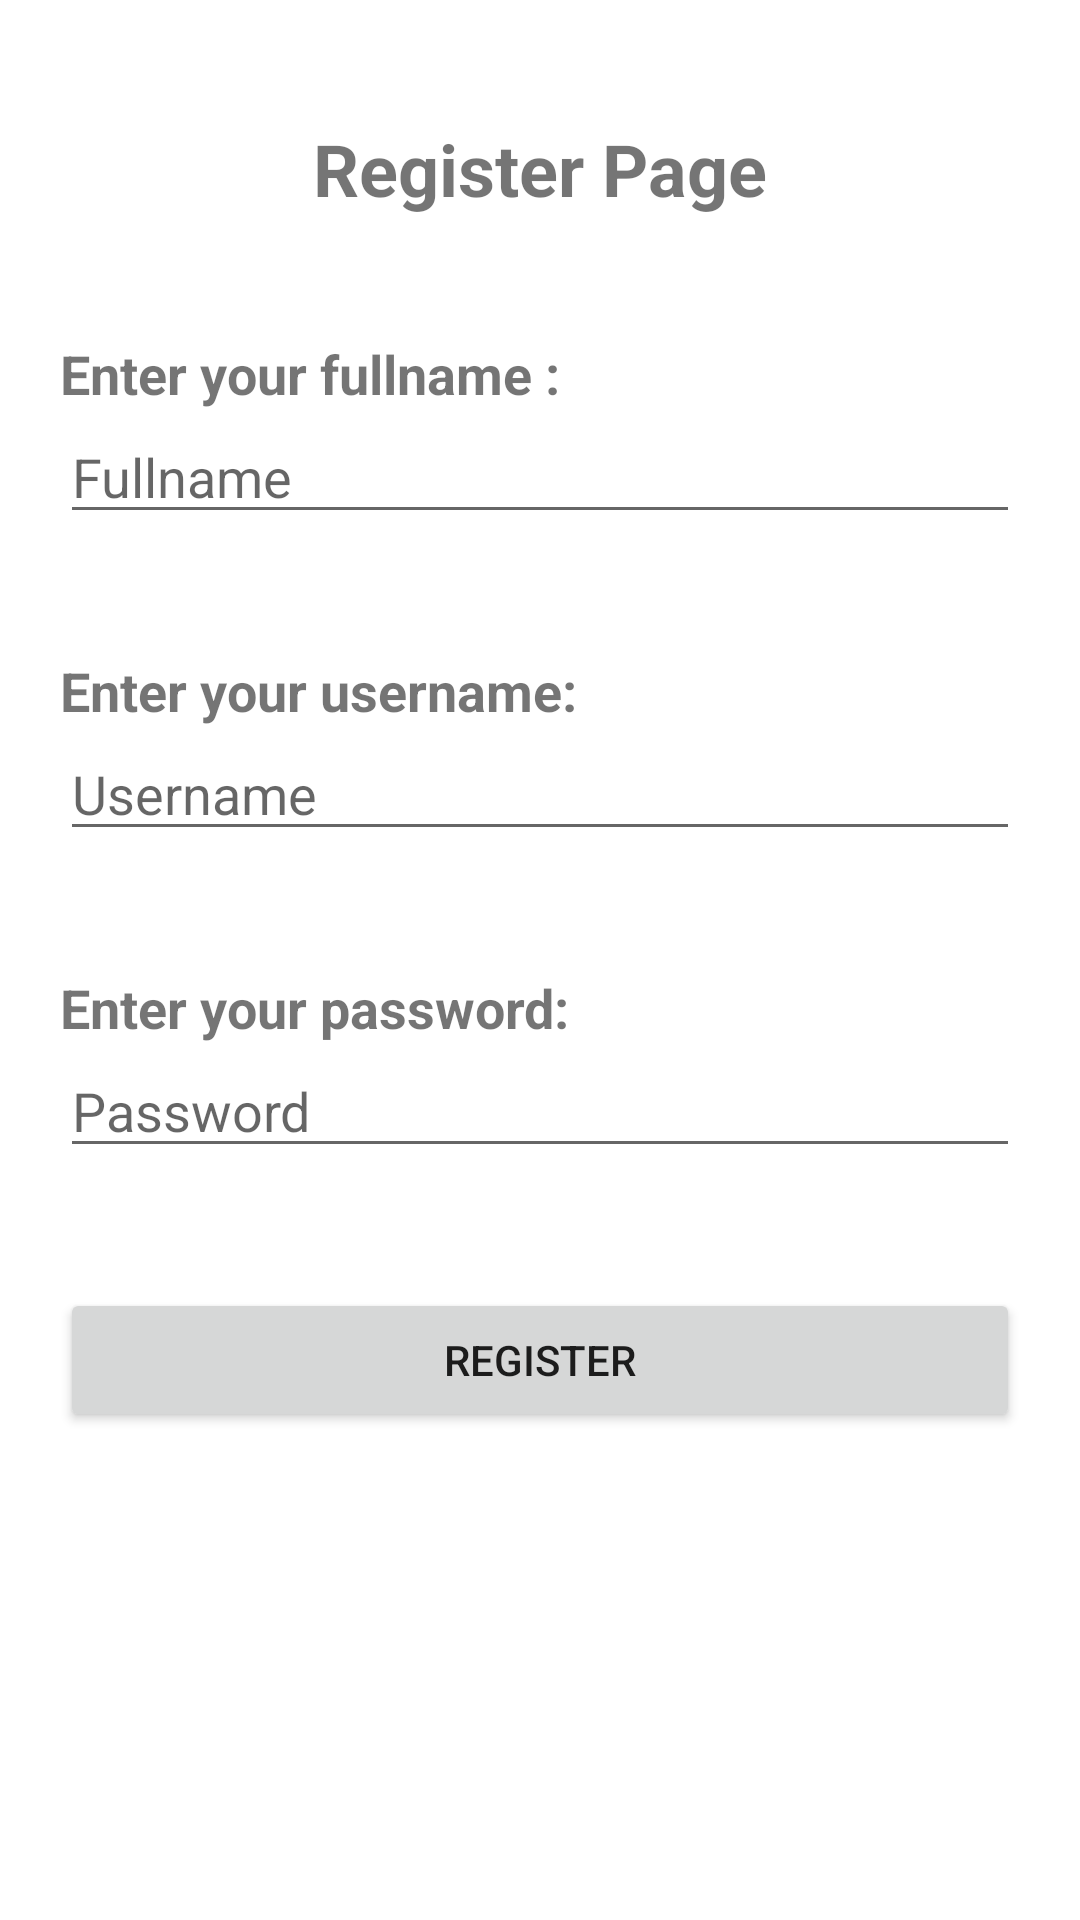

Android layout source for this screen:
<!-- AndroidManifest.xml: application theme Theme.AndroidProject -->
<!-- res/layout/activity_register.xml -->
<?xml version="1.0" encoding="utf-8"?>
<RelativeLayout xmlns:android="http://schemas.android.com/apk/res/android"
    xmlns:tools="http://schemas.android.com/tools"
    android:id="@+id/register_layout"
    android:layout_width="match_parent"
    android:layout_height="match_parent"
    tools:context=".view.RegisterActivity">
    <TextView
        android:id="@+id/register_page_title"
        android:layout_width="wrap_content"
        android:layout_height="wrap_content"
        android:layout_centerHorizontal="true"
        android:layout_marginTop="40dp"
        android:text="Register Page"
        android:textSize="24sp"
        android:textStyle="bold" />

    <TextView
        android:id="@+id/fullname_label"
        android:layout_width="wrap_content"
        android:layout_height="wrap_content"
        android:layout_below="@id/register_page_title"
        android:layout_marginLeft="20dp"
        android:layout_marginTop="40dp"
        android:text="Enter your fullname :"
        android:textSize="18sp"
        android:textStyle="bold" />

    <EditText
        android:id="@+id/fullname_input"
        android:layout_width="match_parent"
        android:layout_height="wrap_content"
        android:layout_below="@id/fullname_label"
        android:layout_marginLeft="20dp"
        android:layout_marginRight="20dp"
        android:hint="Fullname" />

    <TextView
        android:id="@+id/username_label"
        android:layout_width="wrap_content"
        android:layout_height="wrap_content"
        android:layout_below="@id/fullname_input"
        android:layout_marginLeft="20dp"
        android:layout_marginTop="40dp"
        android:text="Enter your username:"
        android:textSize="18sp"
        android:textStyle="bold" />

    <EditText
        android:id="@+id/username_input"
        android:layout_width="match_parent"
        android:layout_height="wrap_content"
        android:layout_below="@id/username_label"
        android:layout_marginLeft="20dp"
        android:layout_marginRight="20dp"
        android:hint="Username" />

    <TextView
        android:id="@+id/password_label"
        android:layout_width="wrap_content"
        android:layout_height="wrap_content"
        android:layout_below="@id/username_input"
        android:layout_marginLeft="20dp"
        android:layout_marginTop="40dp"
        android:text="Enter your password:"
        android:textSize="18sp"
        android:textStyle="bold" />

    <EditText
        android:id="@+id/password_input"
        android:layout_width="match_parent"
        android:layout_height="wrap_content"
        android:layout_below="@id/password_label"
        android:layout_marginLeft="20dp"
        android:layout_marginRight="20dp"
        android:hint="Password"
        android:inputType="textPassword" />

    <Button
        android:id="@+id/register_button"
        android:layout_width="match_parent"
        android:layout_height="wrap_content"
        android:layout_below="@id/password_input"
        android:layout_marginLeft="20dp"
        android:layout_marginTop="40dp"
        android:layout_marginRight="20dp"
        android:text="Register" />

</RelativeLayout>
<!-- resources referenced by this layout -->
<resources>
  <style name="Theme.AndroidProject" parent="Theme.MaterialComponents.DayNight.NoActionBar">
          
          <item name="colorPrimary">#ff5e00</item>
          <item name="colorPrimaryVariant">#ff5e00</item>
          <item name="colorOnPrimary">@color/white</item>
          
          <item name="colorSecondary">@color/teal_200</item>
          <item name="colorSecondaryVariant">@color/teal_700</item>
          <item name="colorOnSecondary">@color/black</item>
          
          <item name="android:statusBarColor" tools:targetApi="21">?attr/colorPrimaryVariant</item>
          
      </style>
  <!-- not gathered from this repository: default colours our renderer supplied (Android Studio template values) -->
  <color name="teal_200">#FF03DAC5</color>
  <color name="teal_700">#FF018786</color>
  <color name="black">#FF000000</color>
  <color name="white">#FFFFFFFF</color>
</resources>
